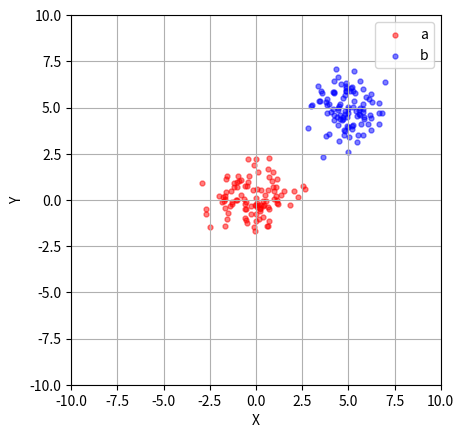

Reproduce this figure in Python.
import numpy as np
import matplotlib.pyplot as plt
from scipy.stats import multivariate_normal

mean1  = [0, 0]
mean2  = [5, 5]
cov1   = np.array([[1, 0], [0, 1]])
cov2   = np.array([[1, 0], [0, 1]])
pts1 = np.random.multivariate_normal(mean1, cov1, size=100)
pts2 = np.random.multivariate_normal(mean2, cov2, size=100)
plt.scatter(pts1[:, 0], pts1[:, 1], marker='.',s=50,alpha=0.5, color='red', label='a')
plt.scatter(pts2[:, 0], pts2[:, 1], marker='.',s=50,alpha=0.5, color='blue', label='b')

plt.axis('equal')
plt.xlabel('X')
plt.ylabel('Y')
plt.xlim(-10, 10)
plt.ylim(-10, 10)
ax = plt.gca()
ax.set_aspect('equal', adjustable='box')
plt.legend()
plt.grid()
plt.show()